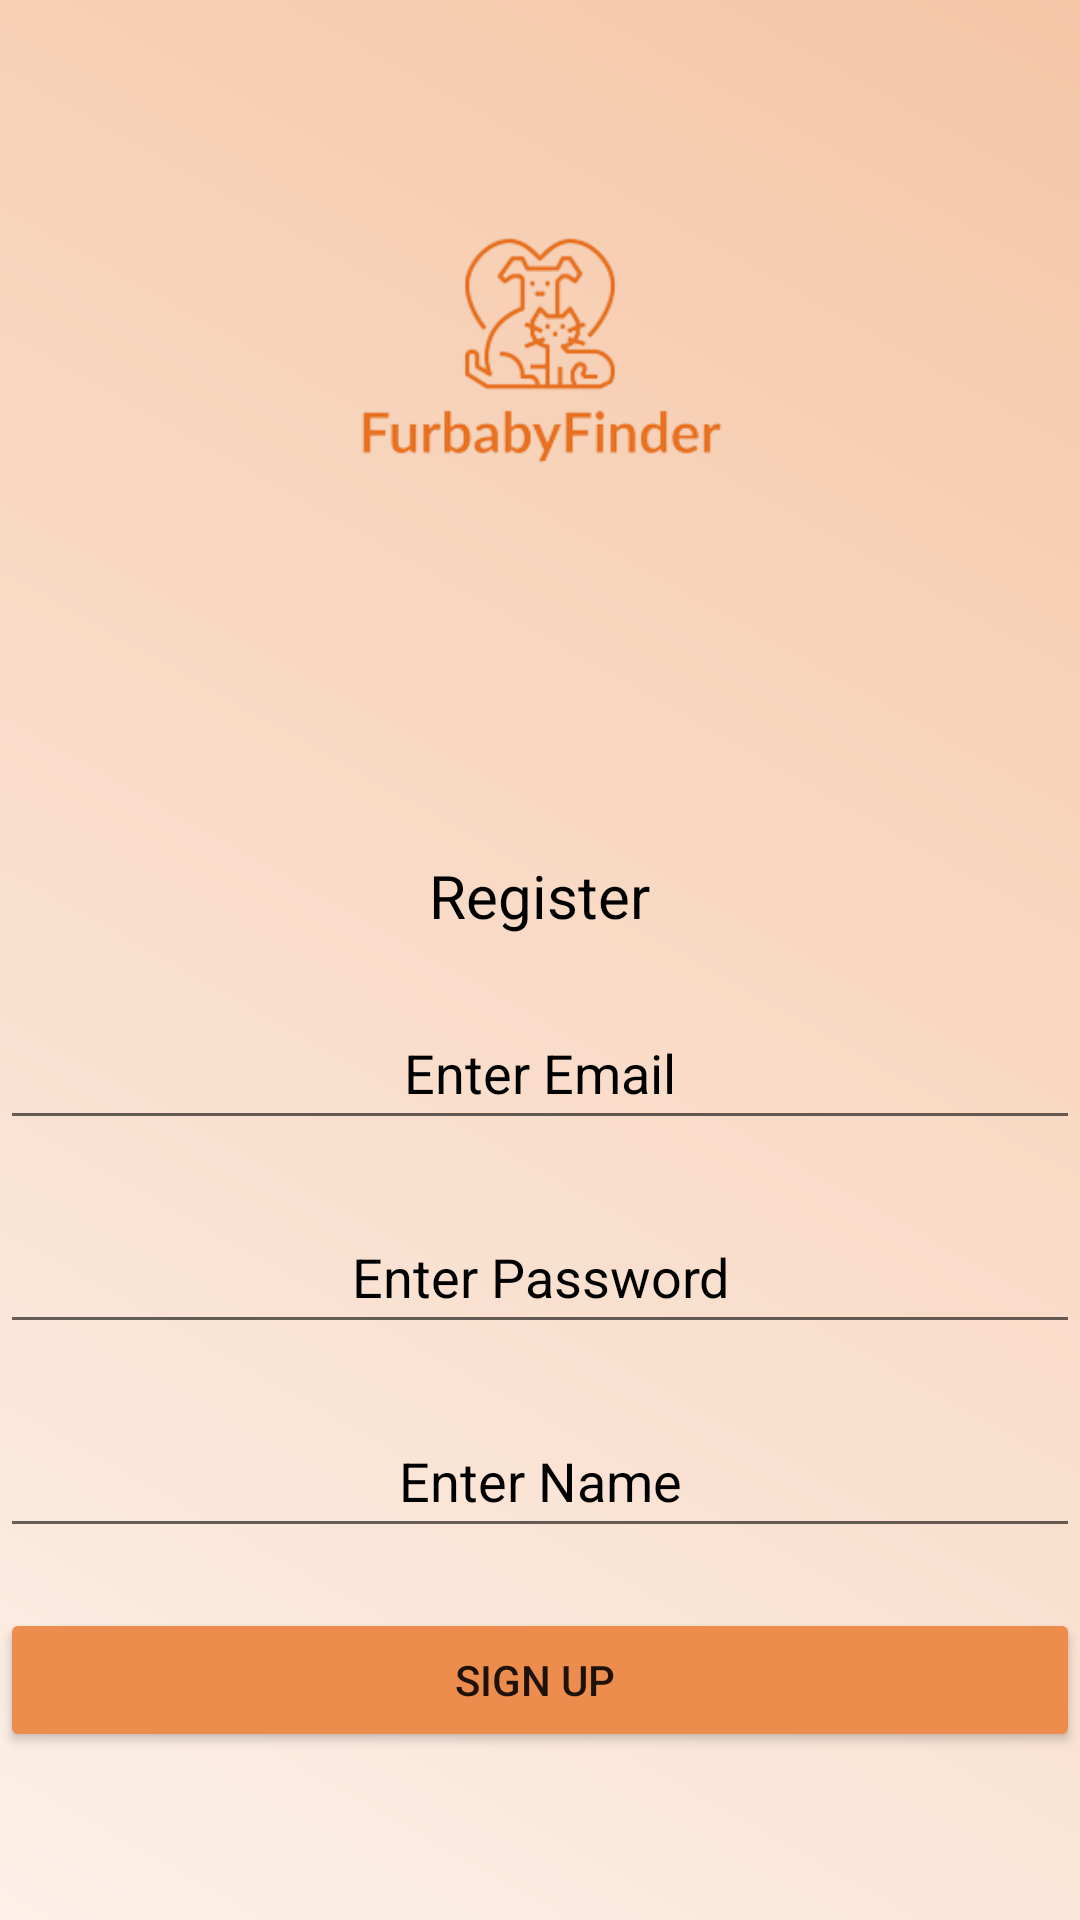

Produce the Android XML layout that renders to this screen, including the resource entries it uses.
<!-- AndroidManifest.xml: application theme Theme.FurbabyFinder -->
<!-- res/layout/activity_register.xml -->
<?xml version="1.0" encoding="utf-8"?>
<RelativeLayout xmlns:android="http://schemas.android.com/apk/res/android"
    xmlns:tools="http://schemas.android.com/tools"
    xmlns:app="http://schemas.android.com/apk/res-auto"
    android:layout_width="match_parent"
    android:layout_height="match_parent"
    android:orientation="vertical"
    android:background="@drawable/bg_gradient"
    tools:context=".RegisterActivity">

    <ImageView
        android:id="@+id/imageView2"
        android:layout_width="wrap_content"
        android:layout_height="260dp"
        android:layout_alignParentTop="true"
        android:layout_alignParentEnd="true"
        android:layout_marginTop="0dp"
        android:layout_marginEnd="0dp"
        app:srcCompat="@drawable/furbabylogo"/>

    <TextView
        android:id="@+id/textView"
        android:layout_width="wrap_content"
        android:layout_height="wrap_content"
        android:layout_below="@+id/imageView2"
        android:layout_centerHorizontal="true"
        android:layout_marginTop="25dp"
        android:gravity="center"
        android:text="Register"
        android:textColor="#000"
        android:textSize="20dp" />

    <EditText
        android:id="@+id/userId"
        android:layout_width="fill_parent"
        android:layout_height="wrap_content"
        android:layout_below="@+id/textView"
        android:layout_centerHorizontal="true"
        android:layout_marginTop="20dp"
        android:ems="10"
        android:gravity="center"
        android:hint="Enter Email"
        android:textColorHint="@color/black"
        android:inputType="textEmailAddress"
        android:minHeight="48dp"
        android:textColor="#8D8D8F" />

    <EditText
        android:id="@+id/password"
        android:layout_width="fill_parent"
        android:layout_height="wrap_content"
        android:layout_below="@+id/userId"
        android:layout_centerHorizontal="true"
        android:layout_marginTop="20dp"
        android:ems="10"
        android:gravity="center"
        android:hint="Enter Password"
        android:textColorHint="@color/black"
        android:inputType="textPassword"
        android:minHeight="48dp"
        android:textColor="#8D8D8F" />

    <EditText
        android:id="@+id/name"
        android:layout_width="fill_parent"
        android:layout_height="wrap_content"
        android:layout_below="@+id/password"
        android:layout_centerHorizontal="true"
        android:layout_marginTop="20dp"
        android:ems="10"
        android:gravity="center"
        android:hint="Enter Name"
        android:textColorHint="@color/black"
        android:inputType="textPersonName"
        android:minHeight="48dp"
        android:textColor="#8D8D8F" />

    <Button
        android:layout_width="fill_parent"
        android:layout_height="wrap_content"
        android:id="@+id/register"
        android:layout_below="@+id/name"
        android:backgroundTint="@color/themeDARKorangeButtons"
        android:layout_marginTop="20dp"
        android:text="Sign Up "/>


  </RelativeLayout>
<!-- resources referenced by this layout -->
<resources>
  <color name="black">#FF000000</color>
  <color name="themeDARKorangeButtons">#ec8d4d</color>
  <!-- drawable bg_gradient (drawable) -->
  <?xml version="1.0" encoding="utf-8"?>
  <shape xmlns:android="http://schemas.android.com/apk/res/android">
      <gradient
          android:type="linear"
          android:angle="45"
          android:startColor="#fcf0e8"
          android:endColor="#f5c6a6" />
  </shape>
  <!-- drawable furbabylogo: png bitmap (drawable, 24066 bytes) -->
  <style name="Theme.FurbabyFinder" parent="Theme.MaterialComponents.Light.NoActionBar">
          
          <item name="colorPrimary">@color/midorange</item>
          <item name="colorPrimaryVariant">@color/midorange</item>
          <item name="colorOnPrimary">@color/midorange</item>
          
          <item name="colorSecondary">@color/teal_200</item>
          <item name="colorSecondaryVariant">@color/teal_700</item>
          <item name="colorOnSecondary">@color/black</item>
          
          <item name="android:statusBarColor" tools:targetApi="l">?attr/colorPrimaryVariant</item>
          
      </style>
  <color name="midorange">#f5c6a6</color>
  <color name="teal_200">#FF03DAC5</color>
  <color name="teal_700">#FF018786</color>
</resources>
